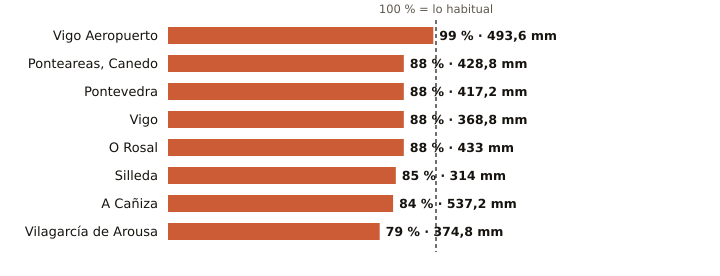

The file beside this chart, header and first rows:
estacion, provincia, indicativo, mm_otono, referencia_mm, pct, periodo_referencia, hasta, hora
Vigo Aeropuerto, Pontevedra, 1495, 493.6, 500.8, 99, 1991-2020, 2026-11-25, 3
Ponteareas, Canedo, Pontevedra, 1723X, 428.8, 487.2, 88, 2004-2025, 2026-11-25, 2
Pontevedra, Pontevedra, 1484C, 417.2, 476.3, 88, 1991-2020, 2026-11-25, 3
Vigo, Pontevedra, 1496X, 368.8, 419.0, 88, 2004-2025, 2026-11-25, 3
O Rosal, Pontevedra, 1730E, 433.0, 491.8, 88, 1991-2020, 2026-11-24, 
Silleda, Pontevedra, 1466A, 314.0, 369.1, 85, 1991-2025, 2026-11-25, 1
A Cañiza, Pontevedra, 1719, 537.2, 638.6, 84, 2002-2025, 2026-11-25, 1
Vilagarcía de Arousa, Pontevedra, 1477V, 374.8, 476.0, 79, 2009-2025, 2026-11-24, 
